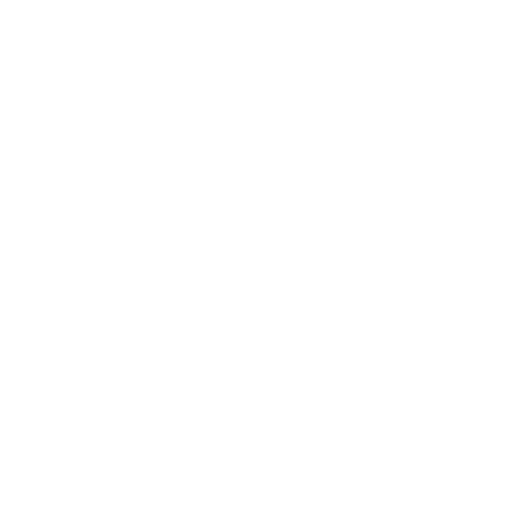
t = 0.00 s
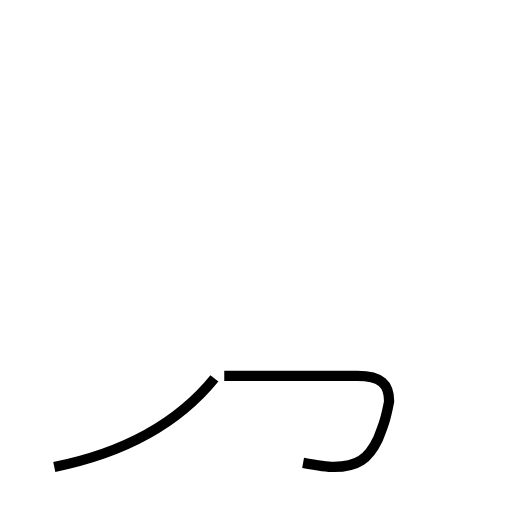
t = 1.45 s
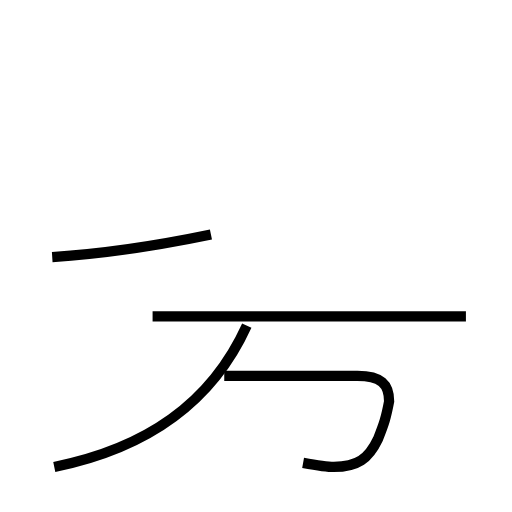
t = 3.02 s
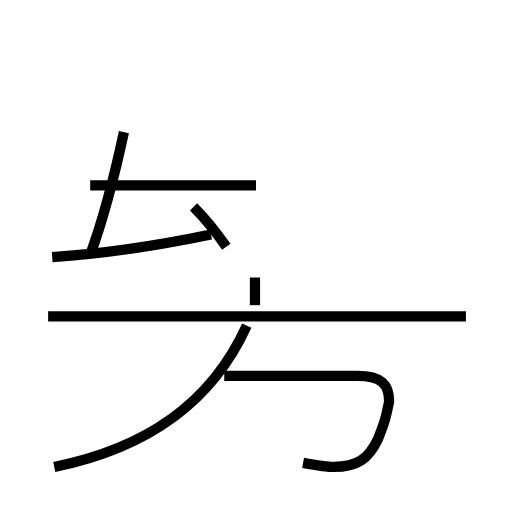
t = 4.41 s
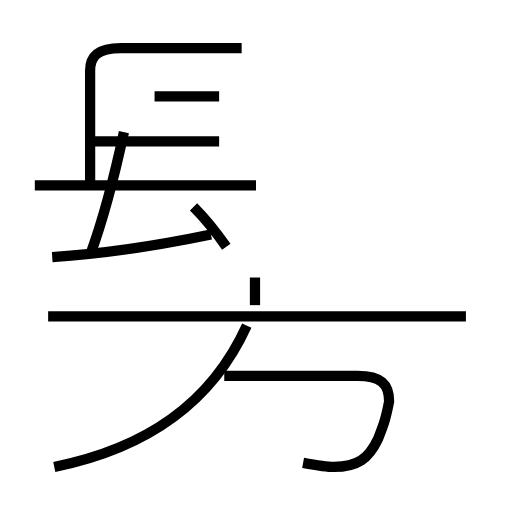
t = 5.96 s
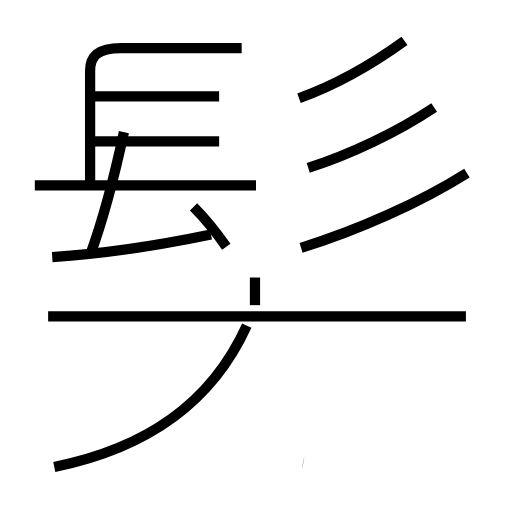
t = 7.44 s

The animated SVG that drew these frames (rendered in a browser with its animation timeline set to each time). Animation: 14 SMIL elements (animate=14); one cycle of 7.44 s.

<?xml version='1.0' encoding='utf-8'?>
<svg viewBox="0.0 -6.0 50.0 50.0" version="1.1" xmlns="http://www.w3.org/2000/svg"><rect x="-1000" y="-1000" width="2000" height="2000" stroke="white" fill="white" /><g style="fill:none;stroke:#000000;stroke-width:1"><path d="M 29.6 1.2 C 30.7 1.4 31.8 1.6 32.6 1.6 C 34.9 1.6 36.0 0.8 36.9 -1.1 C 37.5 -2.6 37.7 -3.2 38.0 -4.8 C 38.0 -6.5 37.2 -7.3 34.9 -7.3 L 21.9 -7.3 " transform="translate(0.0 38.0)" stroke-dasharray="29.96419636579339" stroke-dashoffset="29.96419636579339"><animate attributeName="stroke-dashoffset" from="29.96419636579339" to="0" dur="0.8989258909738017s" begin="0s; anim_end.end" fill="freeze" id="anim0" /></path><path d="M 5.3 1.6 C 14.2 -0.2 20.6 -4.5 24.1 -12.2 " transform="translate(0.0 38.0)" stroke-dasharray="24.303385759350064" stroke-dashoffset="24.303385759350064"><animate attributeName="stroke-dashoffset" from="24.303385759350064" to="0" dur="0.7291015727805019s" begin="anim0.end" fill="freeze" id="anim1" /></path><path d="M 5.1 -18.9 C 9.8 -19.2 15.8 -20.1 20.6 -21.1 " transform="translate(0.0 38.0)" stroke-dasharray="15.666819319084683" stroke-dashoffset="15.666819319084683"><animate attributeName="stroke-dashoffset" from="15.666819319084683" to="0" dur="0.47000457957254044s" begin="anim1.end" fill="freeze" id="anim2" /></path><path d="M 45.5 -13.1 L 4.7 -13.1 " transform="translate(0.0 38.0)" stroke-dasharray="40.8" stroke-dashoffset="40.8"><animate attributeName="stroke-dashoffset" from="40.8" to="0" dur="1.224s" begin="anim2.end" fill="freeze" id="anim3" /></path><path d="M 8.8 -19.1 C 10.2 -22.9 11.2 -26.9 12.1 -31.1 " transform="translate(0.0 38.0)" stroke-dasharray="12.456097992690811" stroke-dashoffset="12.456097992690811"><animate attributeName="stroke-dashoffset" from="12.456097992690811" to="0" dur="0.3736829397807243s" begin="anim3.end" fill="freeze" id="anim4" /></path><path d="M 22.1 -19.9 C 21.2 -21.2 20.1 -22.6 18.9 -23.8 " transform="translate(0.0 38.0)" stroke-dasharray="5.051398550007561" stroke-dashoffset="5.051398550007561"><animate attributeName="stroke-dashoffset" from="5.051398550007561" to="0" dur="0.15154195650022684s" begin="anim4.end" fill="freeze" id="anim5" /></path><path d="M 24.9 -16.9 L 24.9 -14.2 " transform="translate(0.0 38.0)" stroke-dasharray="2.6999999999999993" stroke-dashoffset="2.6999999999999993"><animate attributeName="stroke-dashoffset" from="2.6999999999999993" to="0" dur="0.08099999999999997s" begin="anim5.end" fill="freeze" id="anim6" /></path><path d="M 25.0 -25.9 L 3.4 -25.9 " transform="translate(0.0 38.0)" stroke-dasharray="21.6" stroke-dashoffset="21.6"><animate attributeName="stroke-dashoffset" from="21.6" to="0" dur="0.648s" begin="anim6.end" fill="freeze" id="anim7" /></path><path d="M 21.4 -30.2 L 8.8 -30.2 " transform="translate(0.0 38.0)" stroke-dasharray="12.599999999999998" stroke-dashoffset="12.599999999999998"><animate attributeName="stroke-dashoffset" from="12.599999999999998" to="0" dur="0.37799999999999995s" begin="anim7.end" fill="freeze" id="anim8" /></path><path d="M 8.8 -26.1 L 8.8 -37.1 C 8.8 -38.5 9.5 -39.3 11.8 -39.3 L 23.6 -39.3 " transform="translate(0.0 38.0)" stroke-dasharray="27.085183722620577" stroke-dashoffset="27.085183722620577"><animate attributeName="stroke-dashoffset" from="27.085183722620577" to="0" dur="0.8125555116786173s" begin="anim8.end" fill="freeze" id="anim9" /></path><path d="M 21.4 -34.6 L 8.8 -34.6 " transform="translate(0.0 38.0)" stroke-dasharray="12.599999999999998" stroke-dashoffset="12.599999999999998"><animate attributeName="stroke-dashoffset" from="12.599999999999998" to="0" dur="0.37799999999999995s" begin="anim9.end" fill="freeze" id="anim10" /></path><path d="M 29.4 -19.8 C 34.9 -21.5 41.0 -24.2 45.6 -27.1 " transform="translate(0.0 38.0)" stroke-dasharray="17.81518053418562" stroke-dashoffset="17.81518053418562"><animate attributeName="stroke-dashoffset" from="17.81518053418562" to="0" dur="0.5344554160255687s" begin="anim10.end" fill="freeze" id="anim11" /></path><path d="M 30.1 -27.6 C 34.2 -28.9 38.8 -31.1 42.4 -33.5 " transform="translate(0.0 38.0)" stroke-dasharray="13.682869038146041" stroke-dashoffset="13.682869038146041"><animate attributeName="stroke-dashoffset" from="13.682869038146041" to="0" dur="0.41048607114438124s" begin="anim11.end" fill="freeze" id="anim12" /></path><path d="M 29.2 -34.4 C 32.8 -35.7 36.6 -37.9 39.5 -40.0" transform="translate(0.0 38.0)" stroke-dasharray="11.759293556250409" stroke-dashoffset="11.759293556250409"><animate attributeName="stroke-dashoffset" from="11.759293556250409" to="0" dur="0.35277880668751227s" begin="anim12.end" fill="freeze" id="anim_end" /></path></g></svg>
